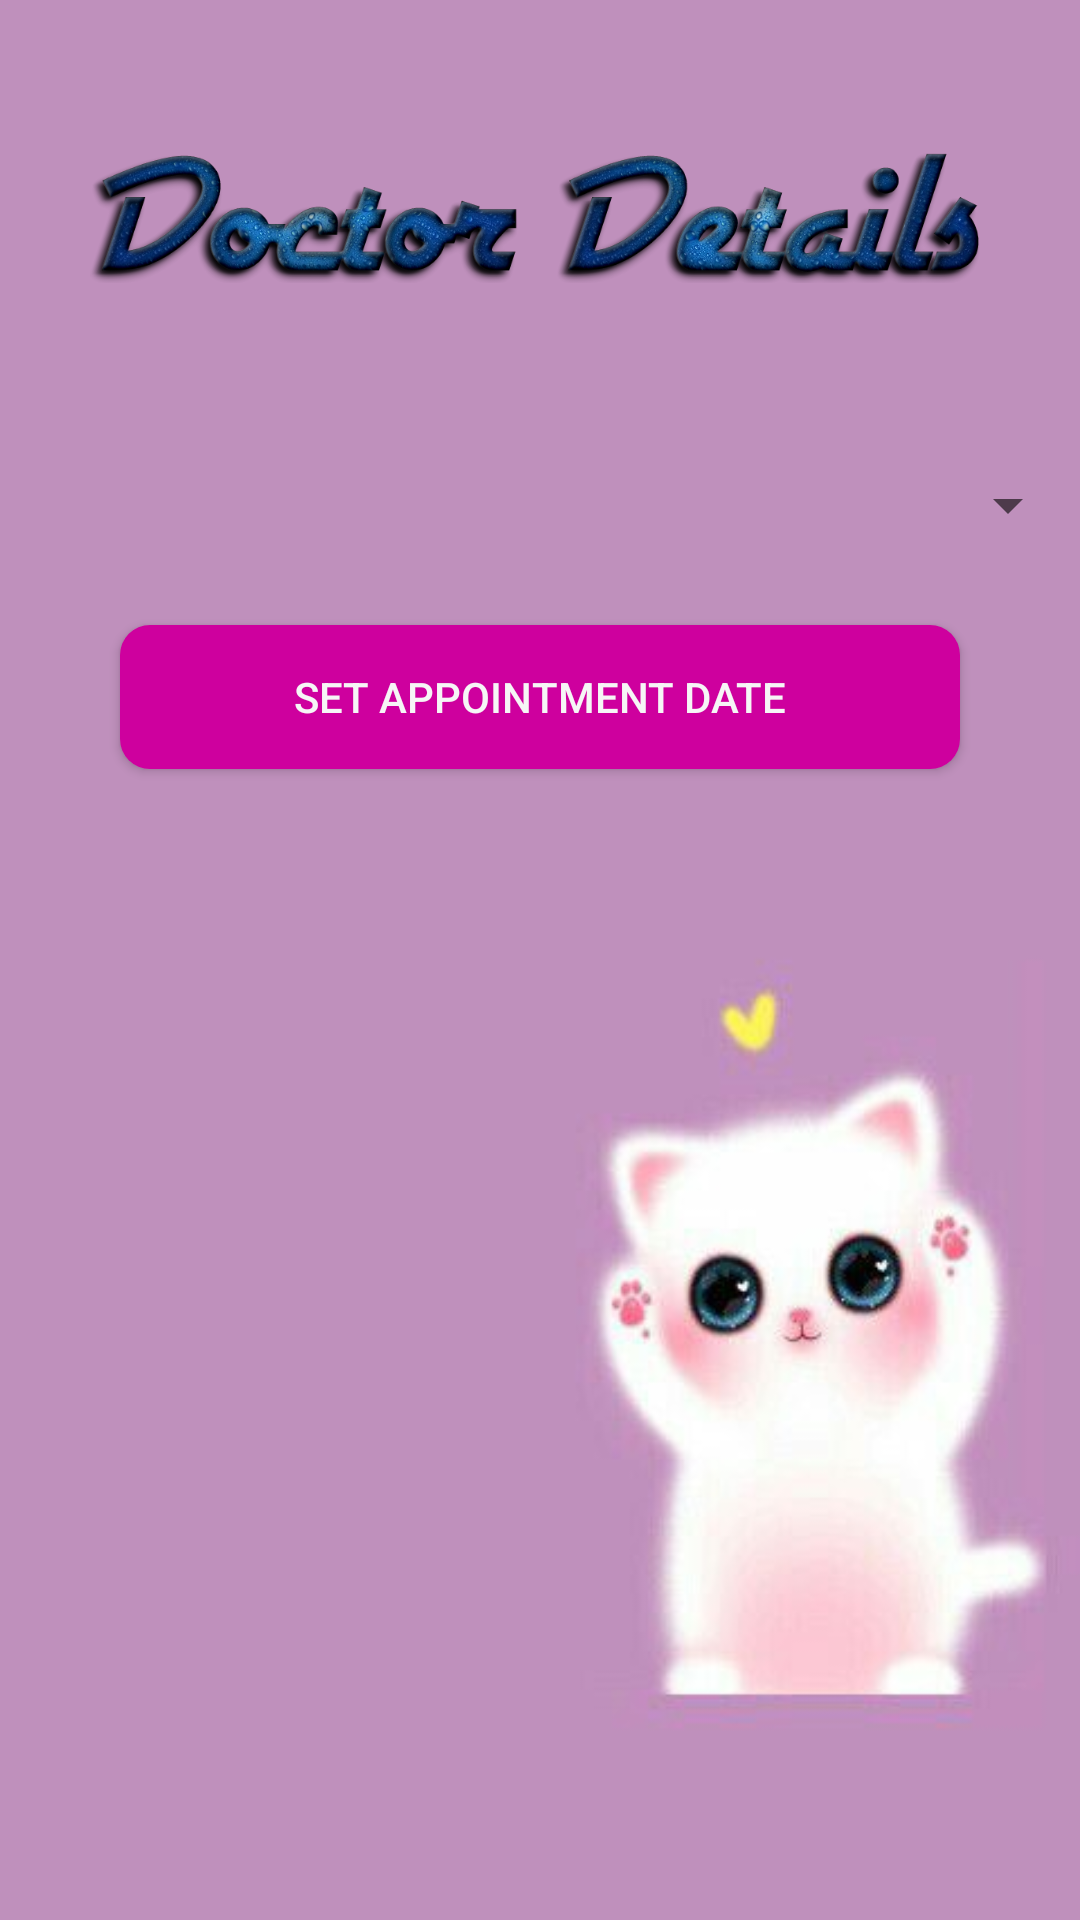

This screen was rendered from an Android layout file. Write that file and the resources it references.
<!-- AndroidManifest.xml: application theme AppTheme -->
<!-- res/layout/activity_petowner.xml -->
<?xml version="1.0" encoding="utf-8"?>
<android.support.constraint.ConstraintLayout xmlns:android="http://schemas.android.com/apk/res/android"
    xmlns:app="http://schemas.android.com/apk/res-auto"
    xmlns:tools="http://schemas.android.com/tools"
    android:layout_width="match_parent"
    android:layout_height="match_parent"
    android:background="@drawable/r"
    tools:context=".petowner">

    <LinearLayout
        android:id="@+id/linearLayout7"
        android:layout_width="wrap_content"
        android:layout_height="wrap_content"
        android:layout_margin="0dp"
        android:layout_marginBottom="50dp"
        android:layout_marginEnd="8dp"
        android:layout_marginLeft="8dp"
        android:layout_marginRight="8dp"
        android:layout_marginStart="8dp"
        android:layout_marginTop="30dp"
        android:orientation="vertical"
        app:layout_constraintBottom_toBottomOf="parent"
        app:layout_constraintEnd_toEndOf="parent"
        app:layout_constraintStart_toStartOf="parent"
        app:layout_constraintTop_toTopOf="parent"
        app:layout_constraintVertical_bias="0.08">

        <ImageView
            android:id="@+id/imageView3"
            android:layout_width="match_parent"
            android:layout_height="65dp"
            android:layout_marginBottom="20dp"
            android:layout_marginLeft="30dp"
            android:layout_marginRight="30dp"
            android:layout_marginTop="20dp"
            android:paddingTop="10dp"
            app:srcCompat="@drawable/xyz" />

        <Spinner
            android:id="@+id/spinner"
            android:layout_width="match_parent"
            android:layout_height="40dp"

            android:layout_marginBottom="20dp"
            android:layout_marginTop="30dp" />

        <Button
            android:id="@+id/button15"
            android:layout_width="match_parent"
            android:layout_height="wrap_content"
            android:layout_marginLeft="40dp"
            android:layout_marginRight="40dp"
            android:background="@drawable/button1"
            android:onClick="setdate"
            android:text="set appointment date"
            android:textColor="#f6f6f6" />

        <LinearLayout
            android:layout_width="match_parent"
            android:layout_height="match_parent"
            android:layout_marginLeft="10dp"
            android:layout_marginTop="30dp"
            android:orientation="horizontal">

            <LinearLayout
                android:layout_width="wrap_content"
                android:layout_height="wrap_content"
                android:orientation="vertical">

                <TextView
                    android:id="@+id/textView27"
                    android:layout_width="match_parent"
                    android:layout_height="wrap_content"
                    android:textColor="#F6F6F6"
                    android:textSize="24sp" />

                <TextView
                    android:id="@+id/textView28"
                    android:layout_width="match_parent"
                    android:layout_height="wrap_content"
                    android:textColor="#F6F6F6"
                    android:textSize="24sp" />

                <TextView
                    android:id="@+id/textView29"
                    android:layout_width="match_parent"
                    android:layout_height="wrap_content"
                    android:layout_marginTop="5dp"
                    android:textColor="#F6F6F6"
                    android:textSize="24sp" />

                <TextView
                    android:id="@+id/textView31"
                    android:layout_width="match_parent"
                    android:layout_height="wrap_content"
                    android:layout_marginTop="10dp"
                    android:textColor="#F6F6F6"
                    android:textSize="24sp" />

                <TextView
                    android:id="@+id/textView4"
                    android:layout_width="match_parent"
                    android:layout_height="wrap_content"
                    android:textColor="#F6F6F6"
                    android:textSize="14sp" />
            </LinearLayout>

            <LinearLayout
                android:layout_width="match_parent"
                android:layout_height="wrap_content"
                android:layout_marginLeft="5dp"
                android:layout_marginRight="10dp"
                android:layout_marginTop="0dp"
                android:orientation="vertical"
                android:paddingTop="30dp">

                <TextView
                    android:id="@+id/textView19"
                    android:layout_width="match_parent"
                    android:layout_height="wrap_content"
                    android:textSize="24sp" />

                <TextView
                    android:id="@+id/textView20"
                    android:layout_width="match_parent"
                    android:layout_height="wrap_content"
                    android:layout_marginTop="5dp"
                    android:autoLink="email"
                    android:textSize="18sp" />

                <TextView
                    android:id="@+id/textView26"
                    android:layout_width="match_parent"
                    android:layout_height="wrap_content"
                    android:layout_marginTop="5dp"
                    android:textSize="24sp" />

                <TextView
                    android:id="@+id/textView30"
                    android:layout_width="match_parent"
                    android:layout_height="wrap_content"
                    android:layout_marginTop="5dp"
                    android:textSize="24sp" />

                <TextView
                    android:id="@+id/textView6"
                    android:layout_width="match_parent"
                    android:layout_height="wrap_content"
                    android:textSize="24sp" />
            </LinearLayout>

        </LinearLayout>

    </LinearLayout>

</android.support.constraint.ConstraintLayout>
<!-- resources referenced by this layout -->
<resources>
  <!-- drawable button1 (drawable) -->
  <?xml version="1.0" encoding="utf-8"?>
  <selector xmlns:android="http://schemas.android.com/apk/res/android">
  
      <item android:state_pressed="false">
          <shape android:shape="rectangle">
              <stroke android:width="0dp"  />
  
              <solid android:color="#ce009e" />
  
              <corners android:radius="10dp" />
  
              <padding android:bottom="10dp" android:left="20dp" android:right="20dp" android:top="10dp" />
  
          </shape>
  
      </item>
  
      <item android:state_pressed="true">
          <shape android:shape="rectangle">
              <stroke android:width="0dp"  />
  
              <solid android:color="#ea09b5" />
  
              <corners android:radius="10dp" />
  
              <padding android:bottom="10dp" android:left="20dp" android:right="20dp" android:top="10dp" />
  
          </shape>
  
      </item>
  
  
  </selector>
  <!-- drawable r: jpg bitmap (drawable, 14011 bytes) -->
  <!-- drawable xyz: png bitmap (drawable, 202346 bytes) -->
  <style name="AppTheme" parent="Theme.AppCompat.Light.NoActionBar">
          
          <item name="colorPrimary">@color/colorPrimary</item>
          <item name="colorPrimaryDark">@color/colorPrimaryDark</item>
          <item name="colorAccent">@color/colorAccent</item>
          <item name="android:windowTranslucentStatus">true</item>
          <item name="android:windowTranslucentNavigation">true</item>
          <item name="android:windowActionBarOverlay">true</item>
      </style>
  <color name="colorPrimary">#2b60c1</color>
  <color name="colorPrimaryDark">#303F9F</color>
  <color name="colorAccent">#fd5e93</color>
</resources>
